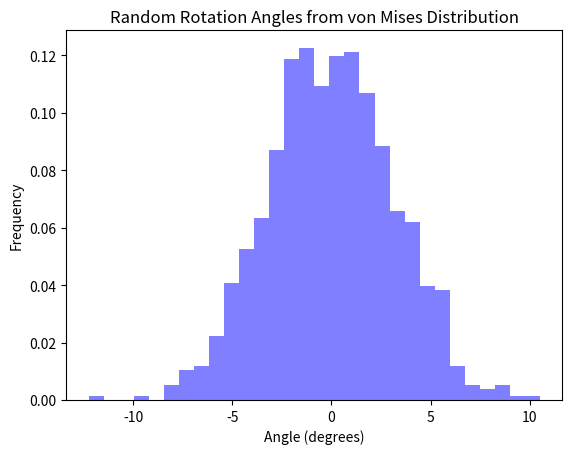

Source code (Python): (Note: this script raises an exception after producing the figure.)
import numpy as np
import matplotlib.pyplot as plt
import os

# Set the parameters for the von Mises distribution
mean_angle = 0  # Mean angle in radians
kappa = 324  # Concentration parameter, controls the dispersion of the distribution

# Generate random samples from the von Mises distribution
num_samples = 1000
random_angles = np.random.vonmises(mean_angle, kappa, num_samples)

# Convert angles to degrees for visualization (optional)
random_angles_deg = np.degrees(random_angles)

# Plot the histogram of the generated angles
plt.hist(random_angles_deg, bins=30, density=True, alpha=0.5, color='b')
plt.title('Random Rotation Angles from von Mises Distribution')
plt.xlabel('Angle (degrees)')
plt.ylabel('Frequency')
plt.savefig("hpc_output/Rotation_angle_distribution.png")  # save as png

k_initial = np.array([[1.1e-11,0],[0,4.7e-13]])
R = [np.empty((2, 2)) for _ in range(num_samples)]
k = [np.empty((2, 2)) for _ in range(num_samples)]
for i, angle in enumerate(random_angles):
    W = np.array([[0, -angle], [angle, 0]])
    R = np.identity(2) + (np.sin(angle)/angle) * W + ((1- np.cos(angle))/angle**2) * np.dot(W, W)
    k[i] = np.dot(R, np.dot(k_initial, np.transpose(R)))

# Save the random hydraulic conductivity tensor
file_name = 'hpc_output/random_hc_fixed_scaling.csv'

if os.path.exists(file_name):
    os.remove(file_name)
else:
    print("The random_hc_fixed_scaling file does not exist to remove")

# Save the list of arrays to a CSV file
np.savetxt(file_name, np.array(k).reshape(num_samples, -1), delimiter=',')

print(f"Filtered values have been saved to {file_name}")
